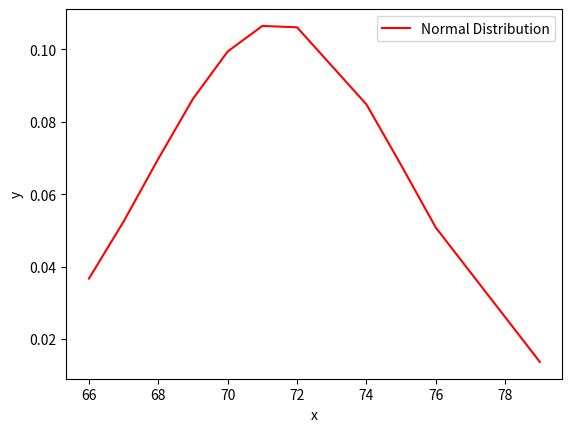
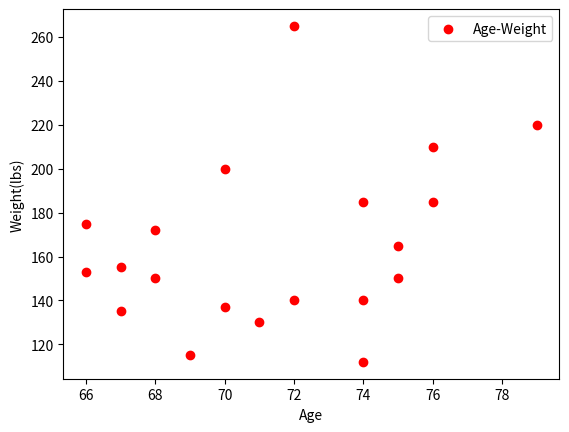

The matplotlib source for these figures, in order:
import numpy as np
import matplotlib.pyplot as plt


def variance(x):
    mean = np.mean(x)
    return np.sum((x - mean) ** 2) / (len(x) - 1)


def covariance(x, y):
    mean_x = np.mean(x)
    mean_y = np.mean(y)

    return (np.sum(np.multiply(x - mean_x, y - mean_y))) / (len(x) - 1)


def plot_normal_distribution(x):
    mean = np.mean(x)
    std = np.std(x)
    x.sort()
    y = (1 / (std * np.sqrt(2 * np.pi))) * np.exp(-0.5 * ((x - mean) / std) ** 2)
    plt.figure()
    plt.plot(x, y, color='red', label='Normal Distribution')
    plt.xlabel('x')
    plt.ylabel('y')
    plt.legend()
    plt.show()


def scatter_plot(x, y):
    plt.figure()
    plt.scatter(x, y, color='red', label='Age-Weight')
    plt.xlabel('Age')
    plt.ylabel('Weight(lbs)')
    plt.legend()
    plt.show()


if __name__ == '__main__':
    X = np.array([69,74,68,70,72,67,66,70, 76,68,72,79,74,67,66,71,74,75,75,76])
    Y = np.array([153,175,155,135,172,150,115,137,200,130,140, 265,185,112,140, 150,165,185,210,220])

    cov = covariance(X, Y)

    vals, counts = np.unique(X, return_counts=True)
    index = np.argmax(counts)

    print(f'Mean of X: {X.mean()}')
    print(f'Median of X: {np.median(X)}')
    print(f'Mode of X: {vals[index]}')
    print(f'Variance of Y: {variance(Y)}')
    print(f'Probability of observing age higher than 80: {(np.sum(X > 80) / len(X)) * 100}%')
    print(f'Covariance Matrix: {np.array([[variance(X), cov], [cov, variance(Y)]])}')
    print(f'Correlation: {cov/(variance(X) ** 0.5 * variance(Y) ** 0.5)}')

    plot_normal_distribution(X)
    scatter_plot(X, Y)